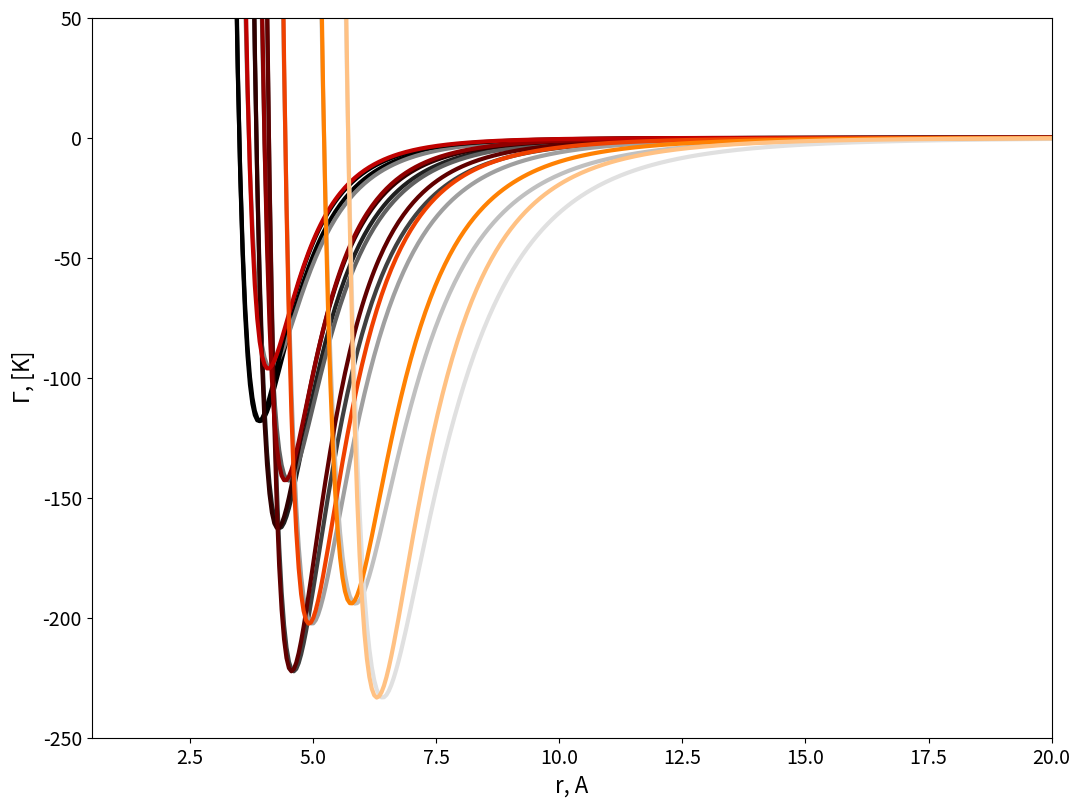
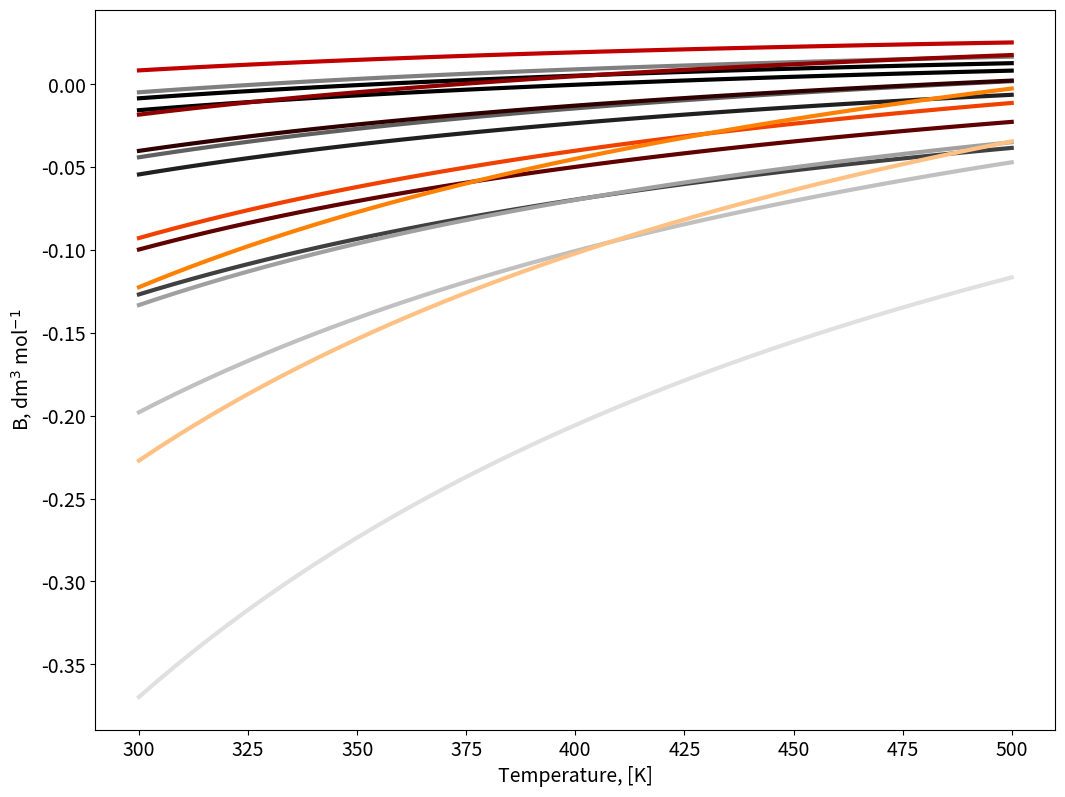

The script that saved these images, in order: (Note: this script raises an exception after producing the figures.)
#!/usr/bin/env python
# coding: utf-8

# # Volumetric Behaviour of Pure Fluids from Intermolecular Interactions

# ## Second order coefficient of the virial expansion from molecular-level information. 
# 
# Consider a single component molecular systems interacting via the interatomic potential $\Gamma_{ii}$: 
# 
# The second order virial coefficient can be written as a function of the intermolecular potential as: 
# 
# $$
# B_{ii}=2\pi{N_A}\int_0^\infty(1-\exp(-\Gamma_{ii}/RT))r^2)dr
# $$
# 
# Let's compute the second virial coefficient for a series of monocomponent gases.

# ## Two body interaction potential

# In[1]:


import matplotlib.pyplot as plt 
from matplotlib import cm
import numpy as np

figure=plt.figure()
axes = figure.add_axes([0.1,0.1,1.5,1.5])
plt.xticks(fontsize=14)
plt.yticks(fontsize=14)
axes.set_xlabel('r, A', fontsize=16);
axes.set_ylabel('$\Gamma$, [K]',fontsize=16);
axes.set_xlim([0.5,20]);
axes.set_ylim([-250,50]);

#Intermolecular Potential, i.e. LJ 6/12
#Species=[Ar, Kr, Xe, CH4, N2, C2H4, C2H6, C3H8]
SIGMA=[3.499, 3.846, 4.100, 4.010, 3.694, 4.433, 5.220, 5.711] # Angstrom
EPS=[118.13, 162.74, 222.32, 142.87, 96.26, 202.52, 194.14, 233.28] #K 
a=[0.121, 0.144, 0.173, 0.283, 0.250, 0.249, 0.359, 0.470] #Note: C2H4 is not in Table 5.3 of Prausnitz

r = np.linspace(0.3, 25, 500)
Gamma=np.zeros((np.size(r),np.size(SIGMA)))
Gamma_2=np.zeros((np.size(r),np.size(SIGMA)))

color=iter(cm.gist_gray(np.linspace(0,1,np.size(SIGMA)+1)))
color_2=iter(cm.gist_heat(np.linspace(0,1,np.size(SIGMA)+1)))

# Consider a LJ gas
for i in np.arange(0,np.size(SIGMA)):
    c=next(color)
    sr6=np.power(np.divide(SIGMA[i],r),6)
    Gamma[:,i]=4*EPS[i]*(np.power(sr6,2)-sr6)
    axes.plot(r,Gamma[:,i], marker=' ' , c=c, linewidth=3.0);

# Consider a Kihara gas
for i in np.arange(0,np.size(SIGMA)):
    c_2=next(color_2)
    sr6_2=np.power(np.divide(SIGMA[i]-2*a[i],r-2*a[i]),6)
    Gamma_2[:,i]=4*EPS[i]*(np.power(sr6_2,2)-sr6_2)
    axes.plot(r,Gamma_2[:,i], marker=' ' , c=c_2, linewidth=3.0);


# In[2]:


# Compute the second Virial coefficient as a function of T
Temperature = np.linspace(300, 500, 50)
figure=plt.figure()
axes = figure.add_axes([0.1,0.1,1.5,1.5])
plt.xticks(fontsize=14)
plt.yticks(fontsize=14)

axes.set_xlabel('Temperature, [K]', fontsize=14);
axes.set_ylabel('B, dm$^3$ mol$^{-1}$',fontsize=14);

B=np.zeros((np.size(Temperature),np.size(SIGMA)))
B_2=np.zeros((np.size(Temperature),np.size(SIGMA)))

color=iter(cm.gist_gray(np.linspace(0,1,np.size(SIGMA)+1)))
color_2=iter(cm.gist_heat(np.linspace(0,1,np.size(SIGMA)+1)))

# Consider a LJ gas
for i in np.arange(0,np.size(SIGMA)):
    c=next(color)
    for j in np.arange(0,np.size(Temperature)):
        B[j,i]=2*np.pi*6E23*np.trapz((1-np.exp(-Gamma[:,i]/Temperature[j]))*np.power(r*1E-9,2),r*1E-9)
    axes.plot(Temperature,B[:,i], marker=' ' , c=c, linewidth=3.0);

# Consider a Kihara gas    
for i in np.arange(0,np.size(SIGMA)):
    c_2=next(color_2)
    for j in np.arange(0,np.size(Temperature)):
        B_2[j,i]=2*np.pi*6E23*np.trapz((1-np.exp(-Gamma_2[:,i]/Temperature[j]))*np.power(r*1E-9,2),r*1E-9)
    axes.plot(Temperature,B_2[:,i], marker=' ' , c=c_2, linewidth=3.0);


# ## Properties

# In[3]:


import numpy as np
from matplotlib import cm
import matplotlib.pyplot as plt 
from mpl_toolkits.mplot3d import Axes3D 
###
##Choose Chemical Specie:
#Species=[Ar, Kr, Xe, CH4, N2, C2H4, C2H6, C3H8]
Chem_Sp=1
# Note: I attach as an example Ar since it is important to note that Michels' 
# highly accurate second-virial-coefficient data for Ar can not be represented 
# over a large temperature range by the LJ potential using only one set of potential
# parameters. However, these same data can be represented within the very small
# experimental error by the Kihara potential using only one set of parameters.
# For a further discussion on this refer to Praustnitz recommented textbook.
###


# ### Compressibility factor

# In[4]:


## Z Diagram
rho=np.linspace(1, 15, 100) # mol / l

rho_g, Temperature_g = np.meshgrid(rho, Temperature) 

Z=np.zeros((np.shape(rho_g)))
Z_2=np.zeros((np.shape(rho_g)))

# For a LJ gas
for i in np.arange(0,np.size(rho)):
    Z[:,i]=1+rho_g[:,i]*B[:,Chem_Sp]

# For a Kihara gas
for i in np.arange(0,np.size(rho)):
    Z_2[:,i]=1+rho_g[:,i]*B_2[:,Chem_Sp]


figure=plt.figure(figsize=(10, 8))
axes = figure.gca(projection ='3d')

plt.xticks(fontsize=14)
plt.yticks(fontsize=14)

# For a LJ gas
surf=axes.plot_surface(rho_g,Temperature_g,Z,cmap=cm.coolwarm,
                       linewidth=0, antialiased=False,alpha=0.5)

# For a Kihara gas
surf_2=axes.plot_surface(rho_g,Temperature_g,Z_2,cmap=cm.Spectral,
                        linewidth=0, antialiased=False,alpha=0.5)

axes.set_xlabel('molar density', fontsize=14, labelpad=10);
axes.set_ylabel('Temperature',fontsize=14, labelpad=10);
axes.set_zlabel('Z, [-]',fontsize=14, labelpad=10);
for t in axes.zaxis.get_major_ticks(): t.label.set_fontsize(14)
figure.colorbar(surf, shrink=0.5, aspect=10, pad=0);
figure.colorbar(surf_2, shrink=0.5, aspect=10, pad=0.15);

figure=plt.figure()
axes = figure.add_axes([0.1,0.1,1.5,1.5])
plt.xticks(fontsize=14)
plt.yticks(fontsize=14)
axes.set_xlabel('molar volume, [l mol$^{-1}$]', fontsize=14, labelpad=10);
axes.set_ylabel('Z, [-]',fontsize=14,labelpad=10);

color=iter(cm.coolwarm(np.linspace(0,1,np.size(Temperature)+1)))
color_2=iter(cm.Spectral(np.linspace(0,1,np.size(Temperature)+1)))

# For a LJ gas
for i in np.arange(0,np.size(Temperature)):
        c=next(color)
        axes.plot(1/rho,Z[i,:], marker=' ' , c=c);
figure.colorbar(surf, shrink=0.85, aspect=10);

# For a Kihara gas
for i in np.arange(0,np.size(Temperature)):
        c_2=next(color_2)
        axes.plot(1/rho,Z_2[i,:], marker=' ' , c=c_2);
figure.colorbar(surf_2, shrink=0.85, aspect=10);


# ### P/v isotherms Diagram

# In[5]:


rho=np.linspace(1, 10, 50) # mol / l

rho_g, Temperature_g = np.meshgrid(rho, Temperature)

P=np.zeros((np.shape(rho_g)))
P_2=np.zeros((np.shape(rho_g)))

R=0.082;

# For a LJ gas
for i in np.arange(0,np.size(rho)):
    P[:,i]=Temperature_g[:,i]*R*rho_g[:,i]+Temperature_g[:,i]*R*rho_g[:,i]*rho_g[:,i]*B[:,Chem_Sp]

# For a Kihara gas
for i in np.arange(0,np.size(rho)):
    P_2[:,i]=Temperature_g[:,i]*R*rho_g[:,i]+Temperature_g[:,i]*R*rho_g[:,i]*rho_g[:,i]*B_2[:,Chem_Sp]

figure=plt.figure(figsize=(10, 8))
#axes = figure.add_axes([0.1,0.1,0.1,1.2,1.2,1.2])
axes = figure.gca(projection ='3d') 

plt.xticks(fontsize=14)
plt.yticks(fontsize=14)

# For a LJ gas
surf=axes.plot_surface(1/rho_g,Temperature_g,P,cmap=cm.coolwarm,
                       linewidth=0, antialiased=False,alpha=0.5)

# For a Kihara gas
surf_2=axes.plot_surface(1/rho_g,Temperature_g,P_2,cmap=cm.Spectral,
                       linewidth=0, antialiased=False,alpha=0.5)

axes.set_xlabel('molar volume', fontsize=14, labelpad=10);
axes.set_ylabel('Temperature',fontsize=14, labelpad=10);
axes.set_zlabel('Pressure',fontsize=14, labelpad=10);
for t in axes.zaxis.get_major_ticks(): t.label.set_fontsize(14)
figure.colorbar(surf, shrink=0.5, aspect=10, pad = 0);
figure.colorbar(surf_2, shrink=0.5, aspect=10, pad=0.15);

figure=plt.figure()
axes = figure.add_axes([0.1,0.1,1.5,1.5])
plt.xticks(fontsize=14)
plt.yticks(fontsize=14)
axes.set_xlabel('molar volume, [l mol$^{-1}$]', fontsize=14);
axes.set_ylabel('P, [atm]',fontsize=14);

color=iter(cm.coolwarm(np.linspace(0,1,np.size(Temperature)+1)))
color_2=iter(cm.Spectral(np.linspace(0,1,np.size(Temperature)+1)))

# For a LJ gas
for i in np.arange(0,np.size(Temperature)):
        c=next(color)
        axes.plot(1/rho,P[i,:], marker=' ' , c=c);

# For a Kihara gas
for i in np.arange(0,np.size(Temperature)):
        c_2=next(color_2)
        axes.plot(1/rho,P_2[i,:], marker=' ' , c=c_2);

axes.set_ylim([0,200]);
figure.colorbar(surf, shrink=0.85, aspect=10);
figure.colorbar(surf_2, shrink=0.85, aspect=10);


# In[ ]:




